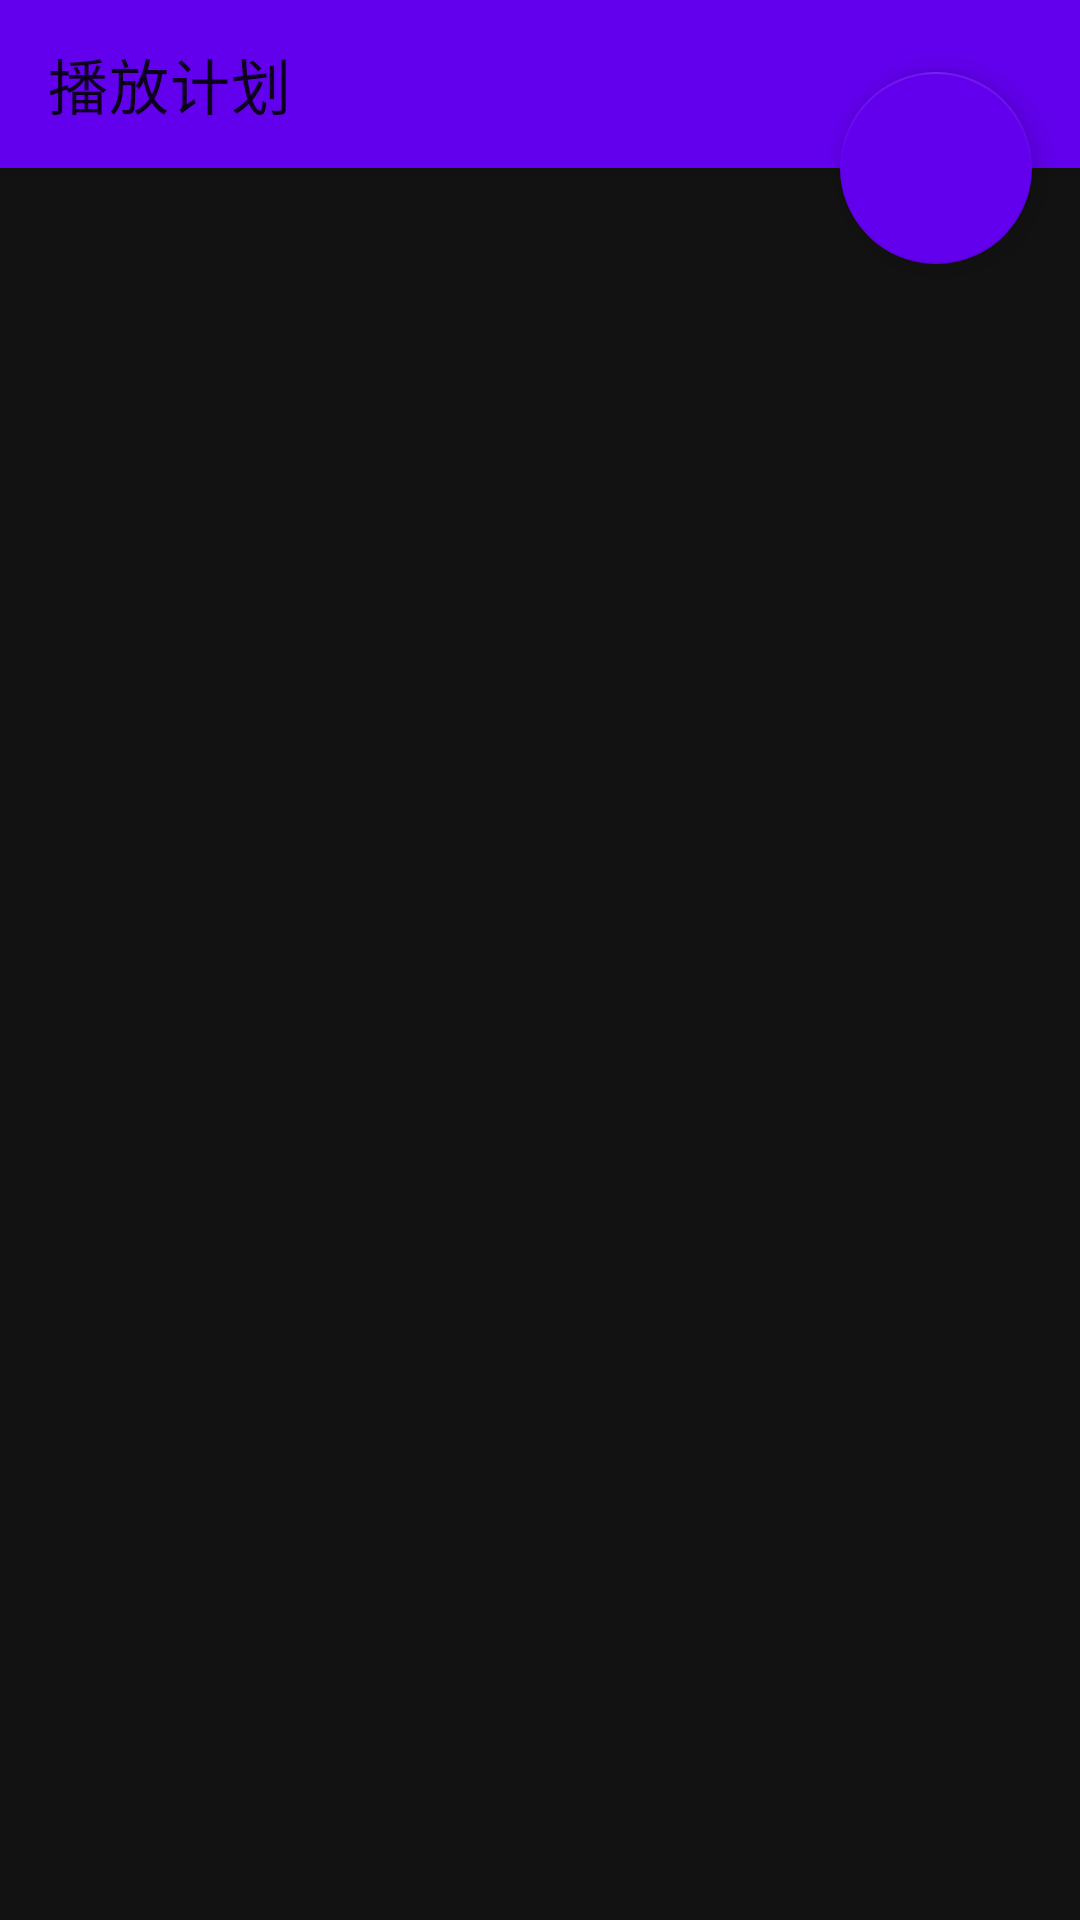

This screen was rendered from an Android layout file. Write that file and the resources it references.
<!-- AndroidManifest.xml: application theme Theme.CarRadio -->
<!-- res/layout/activity_schedule.xml -->
<?xml version="1.0" encoding="utf-8"?>
<androidx.coordinatorlayout.widget.CoordinatorLayout
    xmlns:android="http://schemas.android.com/apk/res/android"
    xmlns:app="http://schemas.android.com/apk/res-auto"
    xmlns:tools="http://schemas.android.com/tools"
    android:layout_width="match_parent"
    android:layout_height="match_parent"
    tools:context=".ui.schedule.ScheduleActivity">

    <com.google.android.material.appbar.AppBarLayout
        android:layout_width="match_parent"
        android:layout_height="wrap_content">

        <com.google.android.material.appbar.MaterialToolbar
            android:id="@+id/toolbar"
            android:layout_width="match_parent"
            android:layout_height="?attr/actionBarSize"
            app:navigationIcon="@drawable/ic_arrow_back"
            app:title="@string/title_activity_schedule" />

    </com.google.android.material.appbar.AppBarLayout>

    <FrameLayout
        android:layout_width="match_parent"
        android:layout_height="match_parent"
        android:layout_marginTop="?attr/actionBarSize">

        
        <androidx.recyclerview.widget.RecyclerView
            android:id="@+id/recyclerView"
            android:layout_width="match_parent"
            android:layout_height="match_parent"
            android:clipToPadding="false"
            android:padding="8dp"
            android:scrollbars="vertical" />

        
        <LinearLayout
            android:id="@+id/emptyView"
            android:layout_width="wrap_content"
            android:layout_height="wrap_content"
            android:layout_gravity="center"
            android:gravity="center"
            android:orientation="vertical"
            android:visibility="gone">

            <TextView
                android:layout_width="wrap_content"
                android:layout_height="wrap_content"
                android:text="@string/schedule_empty"
                android:textColor="@color/text_secondary"
                android:textSize="18sp"
                android:padding="16dp" />

        </LinearLayout>

    </FrameLayout>

    
    <com.google.android.material.floatingactionbutton.FloatingActionButton
        android:id="@+id/addScheduleButton"
        android:layout_width="64dp"
        android:layout_height="64dp"
        android:layout_margin="16dp"
        android:contentDescription="@string/add_schedule"
        android:src="@drawable/ic_add"
        app:layout_anchor="@id/toolbar"
        app:layout_anchorGravity="bottom|end"
        app:backgroundTint="@color/primary"
        app:tint="@color/white" />

</androidx.coordinatorlayout.widget.CoordinatorLayout>
<!-- resources referenced by this layout -->
<resources>
  <color name="primary">#FF6200EE</color>
  <color name="text_secondary">#FFB3B3B3</color>
  <color name="white">#FFFFFFFF</color>
  <string name="add_schedule">添加计划</string>
  <string name="schedule_empty">创建播放计划以自动切换电台</string>
  <string name="title_activity_schedule">播放计划</string>
  <style name="Theme.CarRadio" parent="Theme.MaterialComponents.DayNight.NoActionBar">
          
          <item name="colorPrimary">@color/primary</item>
          <item name="colorPrimaryVariant">@color/primary_variant</item>
          <item name="colorOnPrimary">@color/white</item>
          
          <item name="colorSecondary">@color/secondary</item>
          <item name="colorSecondaryVariant">@color/secondary_variant</item>
          <item name="colorOnSecondary">@color/black</item>
          
          <item name="android:statusBarColor">@color/status_bar</item>
          
          <item name="android:windowBackground">@color/background</item>
          <item name="android:navigationBarColor">@color/navigation_bar</item>
      </style>
  <color name="primary_variant">#FF3700B3</color>
  <color name="secondary">#FF03DAC6</color>
  <color name="secondary_variant">#FF018786</color>
  <color name="black">#FF000000</color>
  <color name="status_bar">@color/background</color>
  <color name="background">#FF121212</color>
  <color name="navigation_bar">@color/background</color>
</resources>
